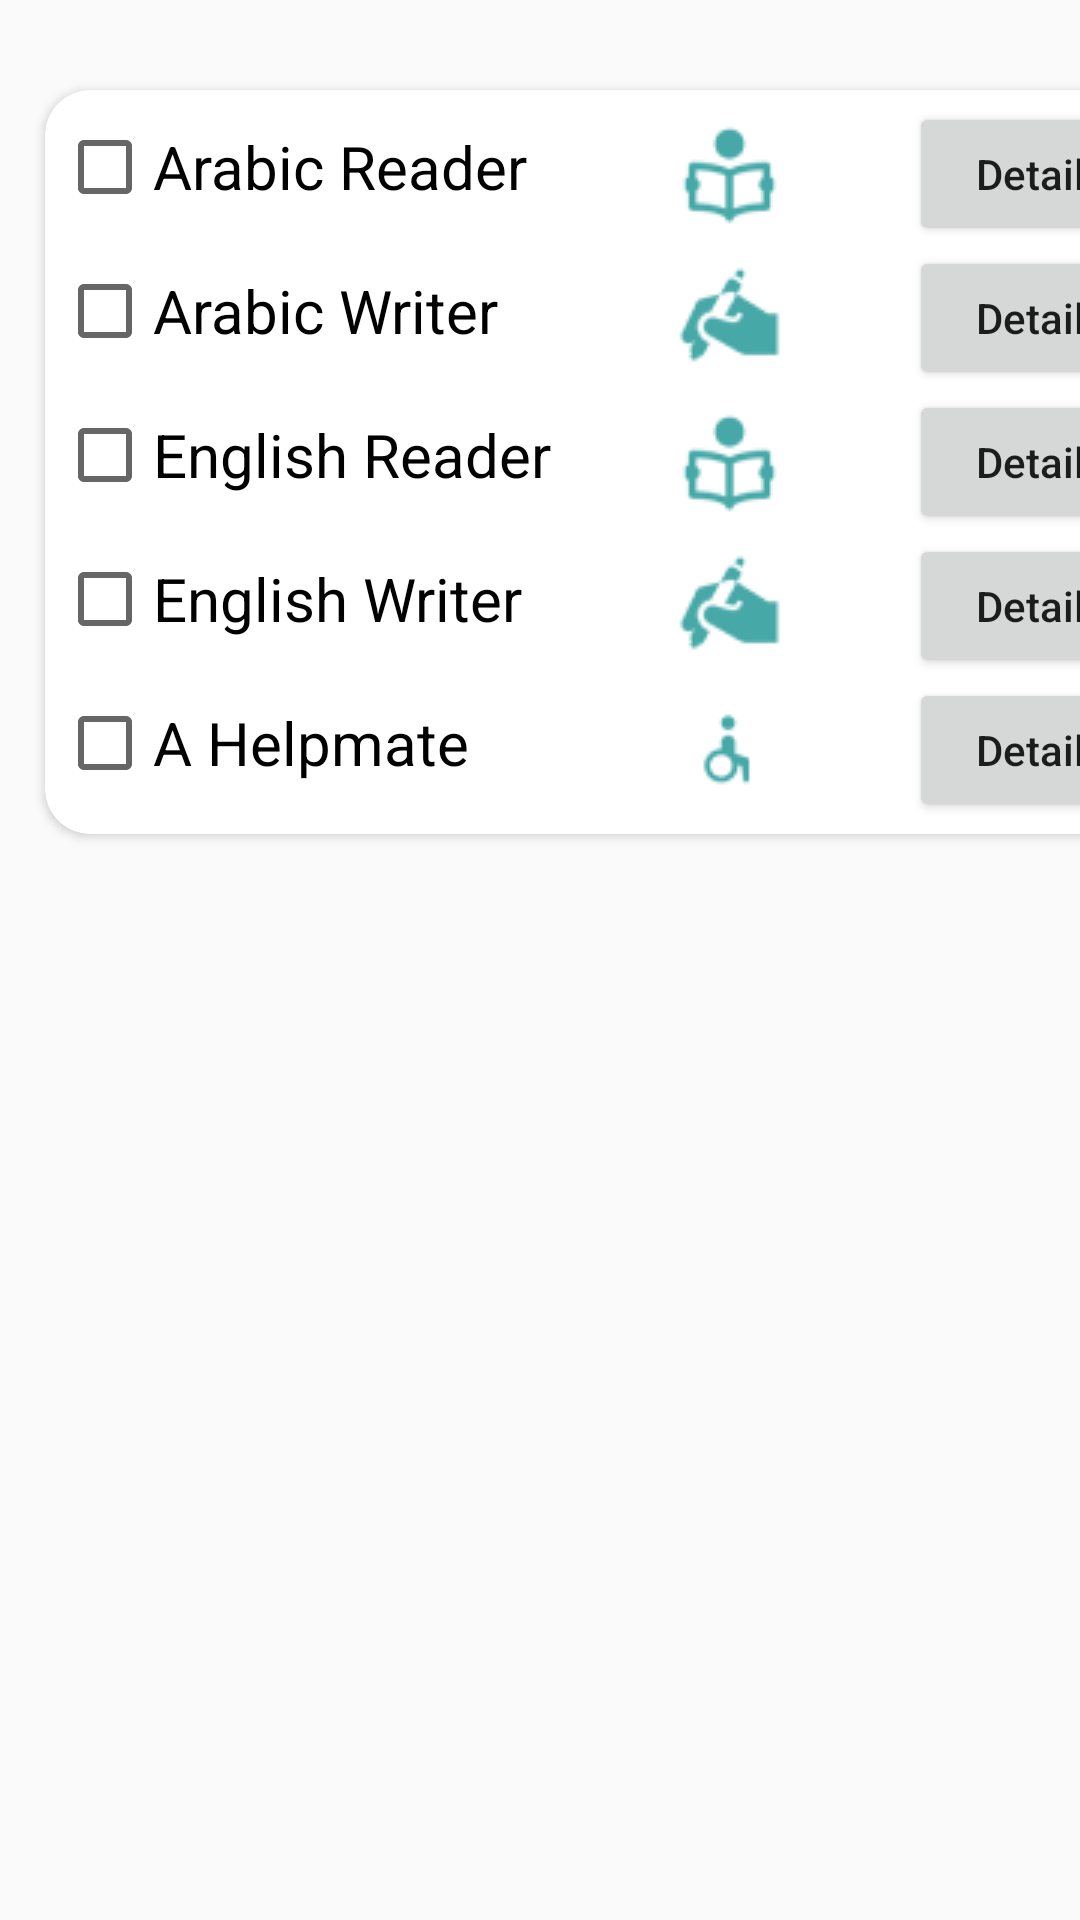

The Android layout XML behind this screen, and the referenced resources:
<!-- AndroidManifest.xml: application theme Theme.SonbulaApp -->
<!-- res/layout/needs_list_card.xml -->
<?xml version="1.0" encoding="utf-8"?>
<LinearLayout xmlns:android="http://schemas.android.com/apk/res/android"
    android:layout_width="match_parent"
    android:layout_height="match_parent"
    xmlns:app="http://schemas.android.com/apk/res-auto">

    <androidx.cardview.widget.CardView
        android:id="@+id/needsList_card"
        android:layout_marginStart="@dimen/schedule_item_marginStart"
        android:layout_width="@dimen/needsList_cardWidth"
        android:layout_height="wrap_content"
        android:layout_marginTop="@dimen/schedule_item_marginTop"
        android:elevation="@dimen/schedule_card_elevation"
        app:cardCornerRadius="@dimen/schedule_card_cornerRadius">

        <GridLayout
            android:layout_width="match_parent"
            android:layout_height="match_parent"
            android:columnCount="3"
            android:padding="@dimen/needsList_cardItems_padding">

            <CheckBox
                android:id="@+id/arabic_reader_chk"
                android:text="@string/arabic_reader_need"
                android:textSize="@dimen/needsList_textSize" />

            <ImageView
                android:layout_gravity="center"
                android:padding="@dimen/needsList_cardItems_padding"
                android:src="@drawable/reading" />
             <Button
                 android:textAllCaps="false"
                 android:id="@+id/arabic_reader_btn_details"
                 android:text="Details"
                 />

            <CheckBox
                android:id="@+id/arabic_writer_chk"
                android:text="@string/arabic_writer_need"
                android:textSize="@dimen/needsList_textSize" />

            <ImageView
                android:layout_gravity="center"
                android:padding="@dimen/needsList_cardItems_padding"
                android:src="@drawable/writing" />
            <Button
                android:textAllCaps="false"
                android:id="@+id/arabic_writer_btn_details"
                android:text="Details"
                />

            <CheckBox
                android:id="@+id/english_reader_chk"
                android:text="@string/english_reader_need"
                android:textSize="@dimen/needsList_textSize" />

            <ImageView
                android:layout_gravity="center"
                android:padding="@dimen/needsList_cardItems_padding"
                android:src="@drawable/reading" />
            <Button
                android:textAllCaps="false"
                android:id="@+id/english_reader_btn_details"
                android:text="Details"
                />

            <CheckBox
                android:id="@+id/english_writer_chk"
                android:text="@string/english_writer_need"
                android:textSize="@dimen/needsList_textSize" />

            <ImageView
                android:layout_gravity="center"
                android:padding="@dimen/needsList_cardItems_padding"
                android:src="@drawable/writing" />
            <Button
                android:textAllCaps="false"
                android:id="@+id/english_writer_btn_details"
                android:text="Details"
                />
            <CheckBox
                android:id="@+id/helpmate_chk"
                android:text="@string/helpmate"
                android:textSize="@dimen/needsList_textSize" />

            <ImageView
                android:layout_gravity="center"
                android:padding="@dimen/needsList_cardItems_padding"
                android:src="@drawable/wheelchair" />
            <Button
                android:textAllCaps="false"
                android:id="@+id/helpmate_btn_details"
                android:text="Details"
                />


        </GridLayout>


    </androidx.cardview.widget.CardView>

</LinearLayout>
<!-- resources referenced by this layout -->
<resources>
  <dimen name="needsList_cardItems_padding">4dp</dimen>
  <dimen name="needsList_cardWidth">380sp</dimen>
  <dimen name="needsList_textSize">20sp</dimen>
  <dimen name="schedule_card_cornerRadius">15dp</dimen>
  <dimen name="schedule_card_elevation">60dp</dimen>
  <dimen name="schedule_item_marginStart">15dp</dimen>
  <dimen name="schedule_item_marginTop">30dp</dimen>
  <!-- drawable reading: png bitmap (drawable, 1399 bytes) -->
  <!-- drawable wheelchair: png bitmap (drawable, 808 bytes) -->
  <!-- drawable writing: png bitmap (drawable, 1397 bytes) -->
  <string name="arabic_reader_need">Arabic Reader</string>
  <string name="arabic_writer_need">Arabic Writer</string>
  <string name="english_reader_need">English Reader</string>
  <string name="english_writer_need">English Writer</string>
  <string name="helpmate">A Helpmate</string>
  <style name="Theme.SonbulaApp" parent="Theme.AppCompat.Light.DarkActionBar">
  
          
          <item name="colorPrimary">@color/purple_500</item>
          <item name="colorPrimaryVariant">@color/purple_700</item>
          <item name="colorOnPrimary">@color/white</item>
          
          <item name="colorSecondary">@color/teal_200</item>
          <item name="colorSecondaryVariant">@color/teal_700</item>
          <item name="colorOnSecondary">@color/black</item>
          
          <item name="android:statusBarColor">?attr/colorPrimaryVariant</item>
          
      </style>
  <color name="purple_500">#FF6200EE</color>
  <color name="purple_700">#FF3700B3</color>
  <color name="white">#FFFFFFFF</color>
  <color name="teal_200">#FF03DAC5</color>
  <color name="teal_700">#FF018786</color>
  <color name="black">#FF000000</color>
</resources>
